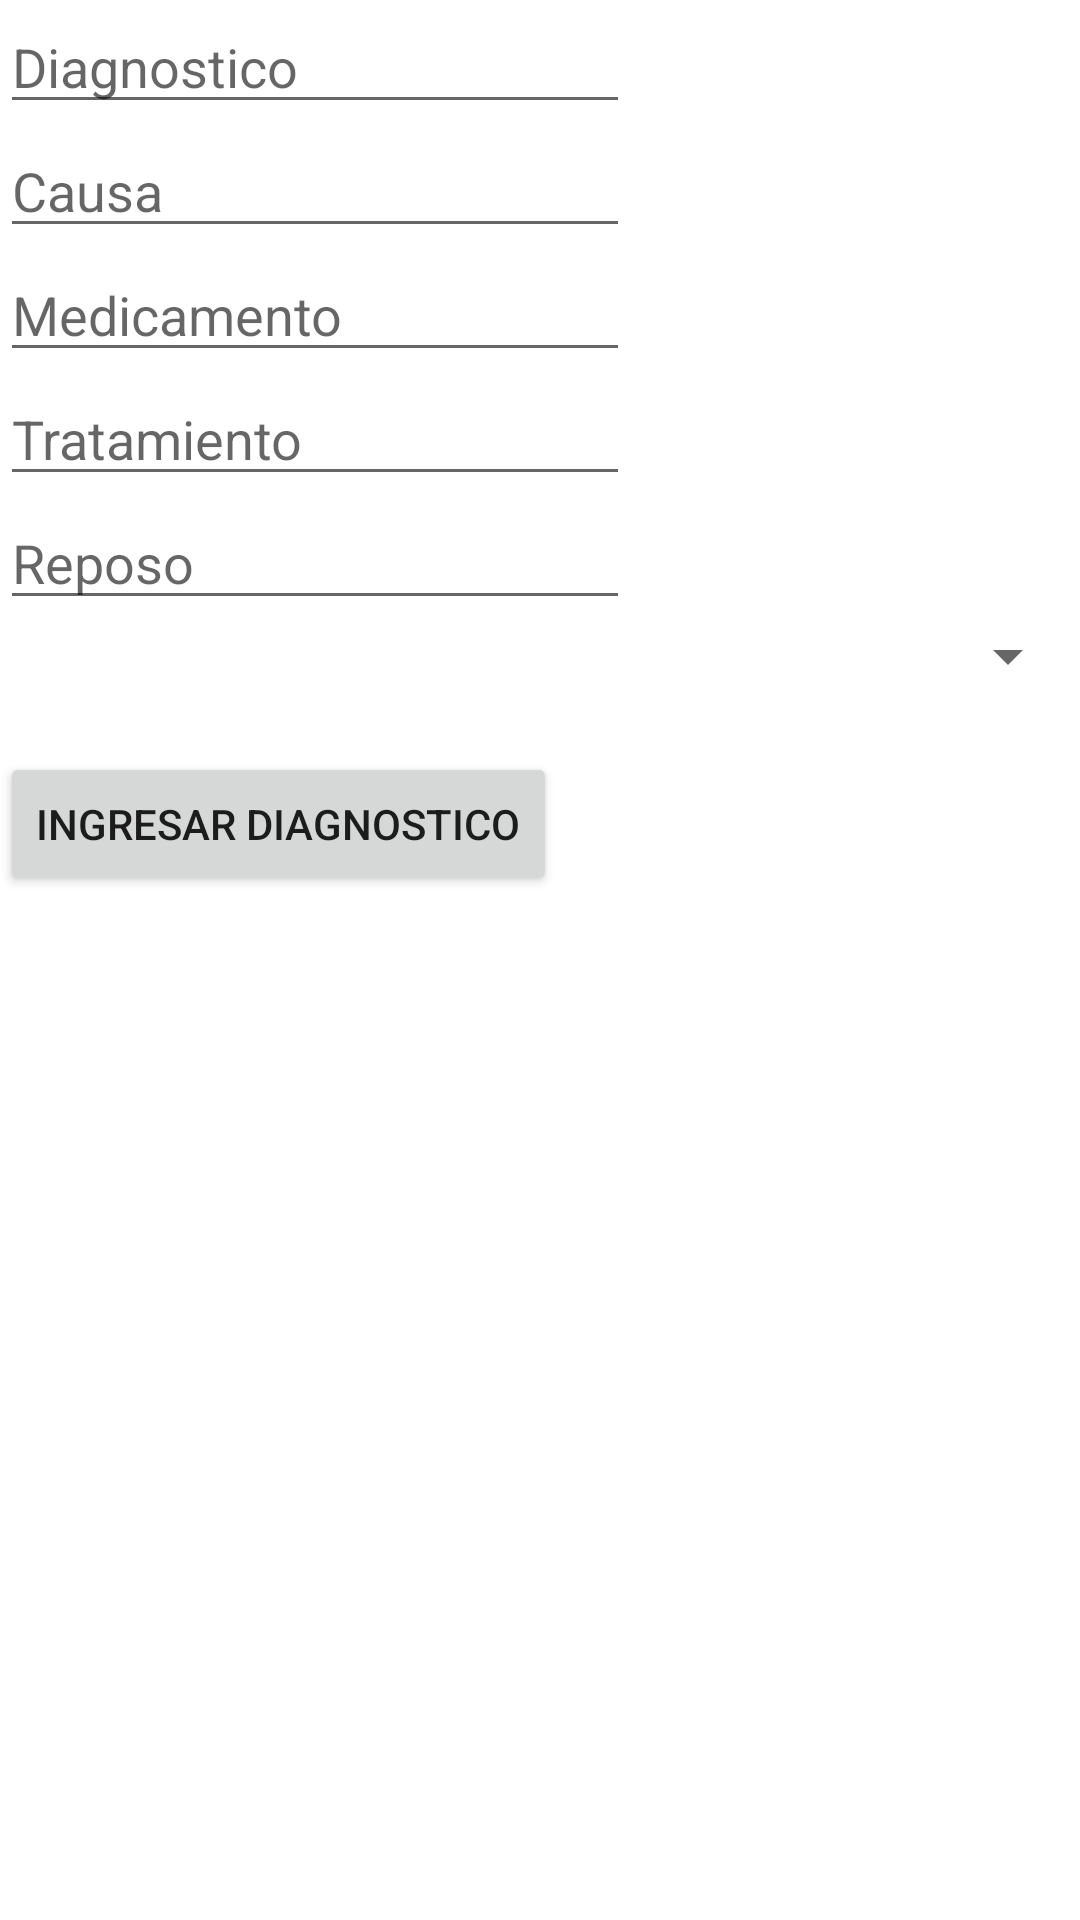

Layout XML and referenced resources for this Android screen:
<!-- AndroidManifest.xml: application theme Theme.Tp_Entrega -->
<!-- res/layout/activity_diagnostico.xml -->
<?xml version="1.0" encoding="utf-8"?>
<androidx.constraintlayout.widget.ConstraintLayout xmlns:android="http://schemas.android.com/apk/res/android"
    xmlns:app="http://schemas.android.com/apk/res-auto"
    xmlns:tools="http://schemas.android.com/tools"
    android:layout_width="match_parent"
    android:layout_height="match_parent"
    tools:context=".DiagnosticoActivity">

    <EditText
        android:id="@+id/e_d_diagnostico"
        android:layout_width="wrap_content"
        android:layout_height="wrap_content"
        android:ems="10"
        android:hint="Diagnostico"
        android:inputType="textPersonName"
        tools:layout_editor_absoluteX="75dp"
        tools:layout_editor_absoluteY="69dp" />

    <EditText
        android:id="@+id/e_d_causa"
        android:layout_width="wrap_content"
        android:layout_height="wrap_content"
        android:ems="10"
        android:hint="Causa"
        android:inputType="textPersonName"
        app:layout_constraintTop_toBottomOf="@+id/e_d_diagnostico"
        tools:layout_editor_absoluteX="71dp" />

    <EditText
        android:id="@+id/e_d_medicamento"
        android:layout_width="wrap_content"
        android:layout_height="wrap_content"
        android:ems="10"
        android:hint="Medicamento"
        android:inputType="textPersonName"
        app:layout_constraintTop_toBottomOf="@+id/e_d_causa"
        tools:layout_editor_absoluteX="71dp" />

    <EditText
        android:id="@+id/e_d_tratamiento"
        android:layout_width="wrap_content"
        android:layout_height="wrap_content"
        android:ems="10"
        android:hint="Tratamiento"
        android:inputType="textPersonName"
        app:layout_constraintTop_toBottomOf="@+id/e_d_medicamento"
        tools:layout_editor_absoluteX="75dp" />

    <EditText
        android:id="@+id/e_d_reposo"
        android:layout_width="wrap_content"
        android:layout_height="wrap_content"
        android:ems="10"
        android:hint="Reposo"
        android:inputType="textPersonName"
        app:layout_constraintTop_toBottomOf="@+id/e_d_tratamiento"
        tools:layout_editor_absoluteX="73dp" />

    <Spinner
        android:id="@+id/s_d_spinnermedico"
        android:layout_width="match_parent"
        android:layout_height="wrap_content"
        app:layout_constraintTop_toBottomOf="@+id/e_d_reposo" />

    <Button
        android:id="@+id/b_d_ingresodiagnostico"
        android:layout_width="wrap_content"
        android:layout_height="wrap_content"
        android:layout_marginTop="20dp"
        android:text="Ingresar Diagnostico"
        app:layout_constraintTop_toBottomOf="@+id/s_d_spinnermedico"
        tools:layout_editor_absoluteX="75dp" />
</androidx.constraintlayout.widget.ConstraintLayout>
<!-- resources referenced by this layout -->
<resources>
  <style name="Theme.Tp_Entrega" parent="Theme.MaterialComponents.DayNight.DarkActionBar">
          
          <item name="colorPrimary">@color/purple_500</item>
          <item name="colorPrimaryVariant">@color/purple_700</item>
          <item name="colorOnPrimary">@color/white</item>
          
          <item name="colorSecondary">@color/teal_200</item>
          <item name="colorSecondaryVariant">@color/teal_700</item>
          <item name="colorOnSecondary">@color/black</item>
          
          <item name="android:statusBarColor" tools:targetApi="l">?attr/colorPrimaryVariant</item>
          
      </style>
  <!-- not gathered from this repository: default colours our renderer supplied (Android Studio template values) -->
  <color name="purple_500">#FF6200EE</color>
  <color name="purple_700">#FF3700B3</color>
  <color name="teal_200">#FF03DAC5</color>
  <color name="teal_700">#FF018786</color>
  <color name="black">#FF000000</color>
  <color name="white">#FFFFFFFF</color>
</resources>
